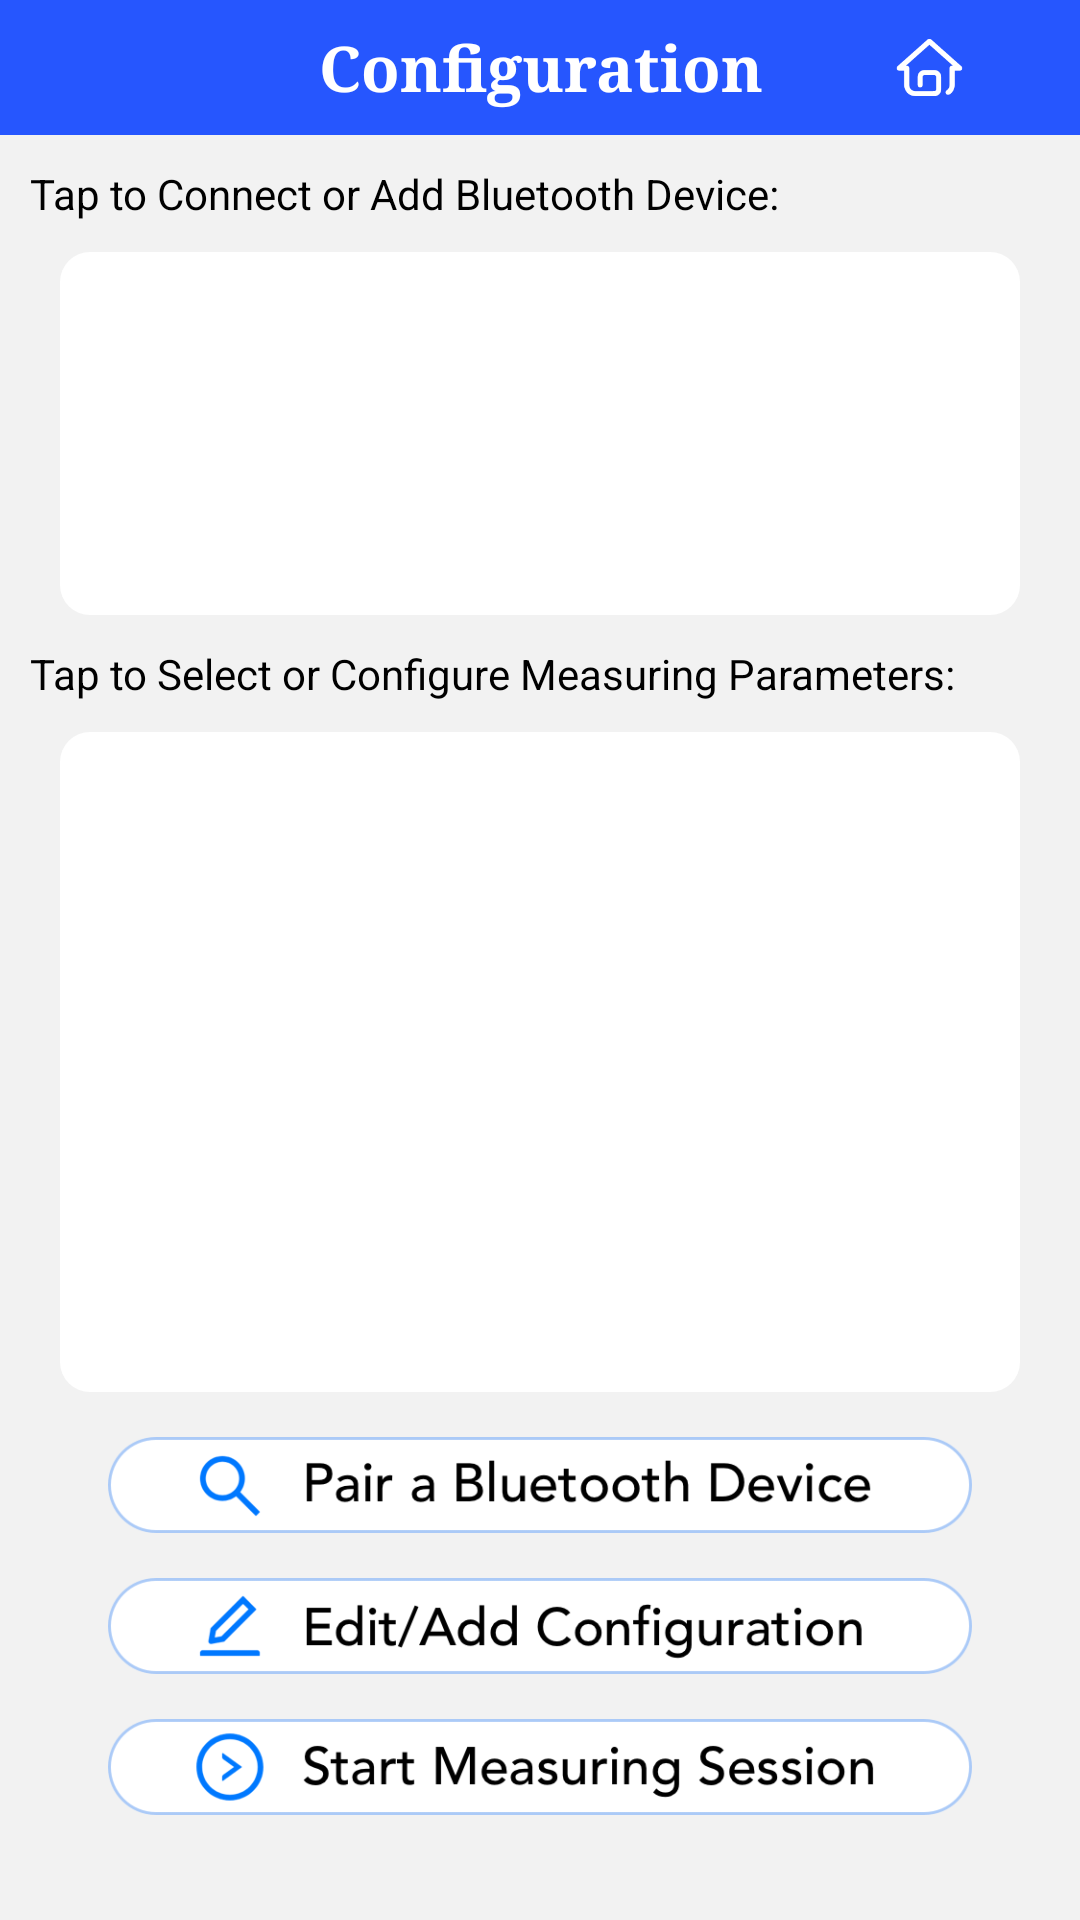

Reconstruct the res/layout file that produces this screen, plus the resources it refers to.
<!-- AndroidManifest.xml: application theme Theme.AppCompat.Light.NoActionBar -->
<!-- res/layout/activity_configuration.xml -->
<?xml version="1.0" encoding="utf-8"?>
<LinearLayout xmlns:android="http://schemas.android.com/apk/res/android"
    android:layout_width="match_parent"
    android:layout_height="match_parent"
    android:orientation="vertical"
    android:background="@color/colorMainBackground">

    <include layout="@layout/configuration_title" />

    <LinearLayout
        android:layout_width="match_parent"
        android:layout_height="wrap_content"
        android:layout_marginTop="10sp"
        android:layout_marginBottom="10sp"
        android:orientation="horizontal">

        <TextView
            android:layout_width="wrap_content"
            android:layout_height="wrap_content"
            android:layout_marginStart="10sp"
            android:text="@string/SelectBluetoothDevice"
            android:textColor="@color/colorBlack"
            android:textSize="14sp"
            android:typeface="sans" />

    </LinearLayout>


    <ListView
        android:id="@+id/bluetoothlist"
        android:layout_width="320dp"
        android:layout_height="121dp"
        android:layout_gravity="center"
        android:background="@drawable/bg_bluetoothlist">
    </ListView>

    <TextView
        android:layout_width="match_parent"
        android:layout_height="wrap_content"
        android:layout_marginTop="10sp"
        android:layout_marginBottom="10sp"
        android:layout_marginStart="10sp"
        android:text="@string/SelectConfiguration"
        android:textColor="@color/colorBlack"
        android:textSize="14sp"
        android:typeface="sans" />

    <ListView
        android:id="@+id/configurationlist"
        android:layout_width="320dp"
        android:layout_height="220dp"
        android:layout_gravity="center"
        android:background="@drawable/bg_bluetoothlist">
    </ListView>

    <include layout="@layout/configuration_buttons" />

</LinearLayout>
<!-- res/layout/configuration_title.xml (included above) -->
<?xml version="1.0" encoding="utf-8"?>
<FrameLayout xmlns:android="http://schemas.android.com/apk/res/android"
    android:layout_width="match_parent"
    android:layout_height="45dp"
    android:background="@color/colorBarColor"
    android:orientation="horizontal" >

    <TextView
        android:id="@+id/headTitle"
        android:layout_width="match_parent"
        android:layout_height="wrap_content"
        android:layout_gravity="center"
        android:gravity="center"
        android:text="@string/Configuration"
        android:textColor="@color/colorWhite"
        android:textSize="21sp"
        android:typeface="serif"
        android:textStyle="bold" />

    <Button
        android:id="@+id/backHomepage"
        android:layout_width="25dp"
        android:layout_height="25dp"
        android:layout_gravity="center"
        android:background="@drawable/result_home"
        android:layout_marginStart="130dp" />

</FrameLayout>
<!-- res/layout/configuration_buttons.xml (included above) -->
<?xml version="1.0" encoding="utf-8"?>
<LinearLayout xmlns:android="http://schemas.android.com/apk/res/android"
    android:layout_width="match_parent"
    android:orientation="vertical"
    android:layout_height="wrap_content">

    <Button
        android:id="@+id/button_newdevice"
        android:layout_width="288dp"
        android:layout_height="32dp"
        android:layout_gravity="center"
        android:layout_marginTop="15dp"
        android:background="@drawable/bn_newdevice"/>

    <Button
        android:id="@+id/button_editconfiguration"
        android:layout_width="288dp"
        android:layout_height="32dp"
        android:layout_gravity="center"
        android:layout_marginTop="15dp"
        android:background="@drawable/bn_editconfiguration"/>

    <Button
        android:id="@+id/button_next"
        android:layout_width="288dp"
        android:layout_height="32dp"
        android:layout_gravity="center"
        android:layout_marginTop="15dp"
        android:background="@drawable/bn_startsession"/>


</LinearLayout>
<!-- resources referenced by this layout -->
<resources>
  <color name="colorBarColor">#2656FE</color>
  <color name="colorBlack">#000000</color>
  <color name="colorMainBackground">#F2F2F2</color>
  <color name="colorWhite">#FFFFFF</color>
  <!-- drawable bg_bluetoothlist (drawable) -->
  <?xml version="1.0" encoding="utf-8"?>
  <shape xmlns:android="http://schemas.android.com/apk/res/android"
      android:shape = "rectangle"
      android:useLevel="true">
  
      <size android:height="121dp"
          android:width="330dp" />
  
      <solid android:color="@color/colorWhite" />
  
      <corners android:radius="10dp" />
  
  </shape>
  <!-- drawable bn_editconfiguration: png bitmap (drawable, 16502 bytes) -->
  <!-- drawable bn_newdevice: png bitmap (drawable, 16543 bytes) -->
  <!-- drawable bn_startsession: png bitmap (drawable, 18869 bytes) -->
  <!-- drawable result_home: png bitmap (drawable, 2762 bytes) -->
  <string name="Configuration">Configuration</string>
  <string name="SelectBluetoothDevice">Tap to Connect or Add Bluetooth Device:</string>
  <string name="SelectConfiguration">Tap to Select or Configure Measuring Parameters:</string>
</resources>
